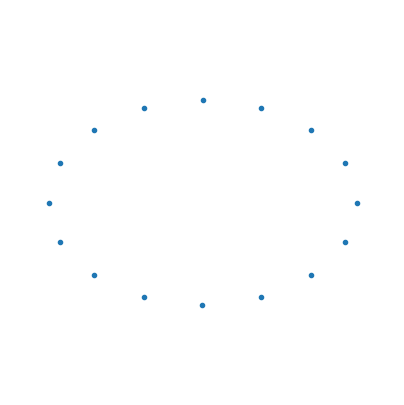

Reproduce this figure in Python. (Note: this script raises an exception after producing the figure.)
import numpy as np
import matplotlib.pyplot as plt
import matplotlib.animation as animation
import seaborn as sns

# Displacement function: elliptical deformation
def dxdy_ellip(XY, wt, A=0.2, ellip=1.0, theta=0):
    x, y = XY
    cth, sth = np.cos(theta), np.sin(theta)
    xp = cth * x + sth * y
    yp = -sth * x + cth * y
    dxp = A * xp * np.cos(wt)
    dyp = -A * ellip * yp * np.cos(wt)
    dx = cth * dxp - sth * dyp
    dy = sth * dxp + cth * dyp
    return dx, dy

# Parameters
A = 0.2
ellip = 1.0       # 1 for "+" polarization, -1 for "×" polarization
theta = 0         # 0 for "+" polarization, pi/4 for "×"
Npoints = 16
frames = 100
A0 = 1.0

# Ring of particles
th = np.linspace(0, 2*np.pi, Npoints, endpoint=False)
X0 = A0 * np.cos(th)
Y0 = A0 * np.sin(th)

# Setup plot
fig, ax = plt.subplots(figsize=(5, 5))
ax.set_xlim(-1.5, 1.5)
ax.set_ylim(-1.5, 1.5)
ax.set_aspect('equal')
ax.axis('off')
points, = ax.plot([], [], 'o', color='tab:blue', markersize=3)

# Animation function
def update(frame):
    wt = 2 * np.pi * frame / frames
    dX, dY = dxdy_ellip([X0, Y0], wt, A=A, ellip=ellip, theta=theta)
    points.set_data(X0 + dX, Y0 + dY)
    return points,

# Create animation
ani = animation.FuncAnimation(fig, update, frames=frames, interval=50, blit=True)

#save animation
ani.save("anims/ring_plus_polarization.gif", writer='pillow', fps=20)

plt.show()